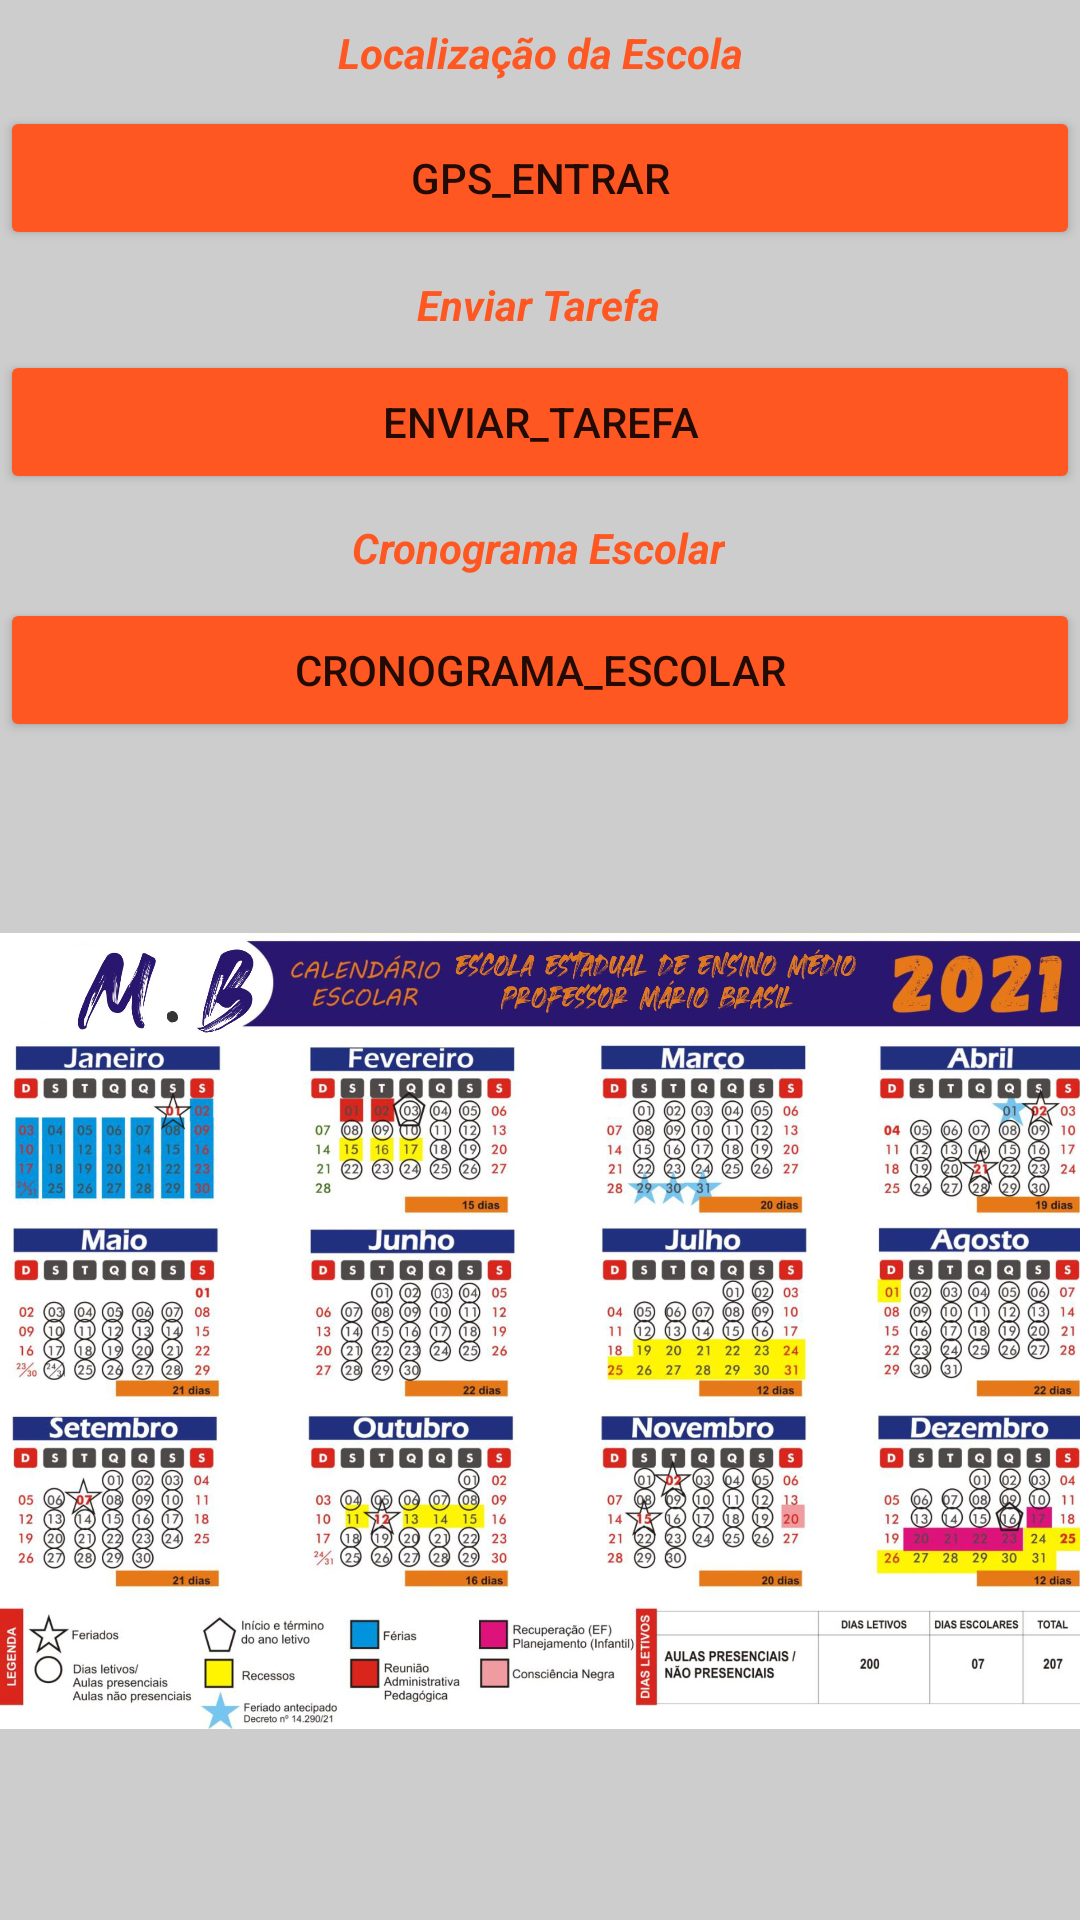

Layout XML and referenced resources for this Android screen:
<!-- AndroidManifest.xml: application theme Theme.TaskManager -->
<!-- res/layout/activity_tarefas.xml -->
<?xml version="1.0" encoding="utf-8"?>
<androidx.constraintlayout.widget.ConstraintLayout xmlns:android="http://schemas.android.com/apk/res/android"
    xmlns:app="http://schemas.android.com/apk/res-auto"
    xmlns:tools="http://schemas.android.com/tools"
    android:layout_width="match_parent"
    android:layout_height="match_parent"
    android:background="#32000000"
    tools:context=".TarefasActivity">

    <TextView
        android:id="@+id/textView3"
        android:layout_width="wrap_content"
        android:layout_height="wrap_content"
        android:layout_marginStart="8dp"
        android:layout_marginTop="8dp"
        android:layout_marginEnd="8dp"
        android:text="Localização da Escola"
        android:textColor="#FF5722"
        android:textStyle="normal|bold|italic"
        app:layout_constraintEnd_toEndOf="parent"
        app:layout_constraintStart_toStartOf="parent"
        app:layout_constraintTop_toTopOf="parent" />

    <Button
        android:id="@+id/button4"
        android:layout_width="0dp"
        android:layout_height="wrap_content"
        android:backgroundTint="#FF5722"
        android:text="GPS_ENTRAR"
        app:layout_constraintBottom_toBottomOf="parent"
        app:layout_constraintEnd_toEndOf="parent"
        app:layout_constraintHorizontal_bias="0.0"
        app:layout_constraintStart_toStartOf="parent"
        app:layout_constraintTop_toBottomOf="@+id/textView3"
        app:layout_constraintVertical_bias="0.015" />

    <TextView
        android:id="@+id/textView4"
        android:layout_width="wrap_content"
        android:layout_height="wrap_content"
        android:text="Enviar Tarefa"
        android:textColor="#FF5722"
        android:textStyle="normal|bold|italic"
        app:layout_constraintBottom_toBottomOf="parent"
        app:layout_constraintEnd_toEndOf="parent"
        app:layout_constraintHorizontal_bias="0.498"
        app:layout_constraintStart_toStartOf="parent"
        app:layout_constraintTop_toBottomOf="@+id/button4"
        app:layout_constraintVertical_bias="0.016" />

    <Button
        android:id="@+id/button5"
        android:layout_width="0dp"
        android:layout_height="wrap_content"
        android:backgroundTint="#FF5722"
        android:text="ENVIAR_TAREFA"
        app:layout_constraintBottom_toBottomOf="parent"
        app:layout_constraintEnd_toEndOf="parent"
        app:layout_constraintHorizontal_bias="0.0"
        app:layout_constraintStart_toStartOf="parent"
        app:layout_constraintTop_toBottomOf="@+id/textView4"
        app:layout_constraintVertical_bias="0.012" />

    <TextView
        android:id="@+id/textView5"
        android:layout_width="wrap_content"
        android:layout_height="wrap_content"
        android:text="Cronograma Escolar"
        android:textColor="#FF5722"
        android:textStyle="normal|bold|italic"
        app:layout_constraintBottom_toBottomOf="parent"
        app:layout_constraintEnd_toEndOf="parent"
        app:layout_constraintHorizontal_bias="0.498"
        app:layout_constraintStart_toStartOf="parent"
        app:layout_constraintTop_toBottomOf="@+id/button5"
        app:layout_constraintVertical_bias="0.018" />

    <Button
        android:id="@+id/button6"
        android:layout_width="0dp"
        android:layout_height="wrap_content"
        android:backgroundTint="#FF5722"
        android:text="CRONOGRAMA_ESCOLAR"
        app:layout_constraintBottom_toBottomOf="parent"
        app:layout_constraintEnd_toEndOf="parent"
        app:layout_constraintHorizontal_bias="0.0"
        app:layout_constraintStart_toStartOf="parent"
        app:layout_constraintTop_toBottomOf="@+id/textView5"
        app:layout_constraintVertical_bias="0.018" />

    <ImageView
        android:id="@+id/imageView"
        android:layout_width="363dp"
        android:layout_height="448dp"
        android:layout_marginStart="8dp"
        android:layout_marginTop="8dp"
        android:layout_marginEnd="8dp"
        android:layout_marginBottom="8dp"
        app:layout_constraintBottom_toBottomOf="parent"
        app:layout_constraintEnd_toEndOf="parent"
        app:layout_constraintStart_toStartOf="parent"
        app:layout_constraintTop_toBottomOf="@+id/button6"
        app:srcCompat="@drawable/calendario2021xx" />

</androidx.constraintlayout.widget.ConstraintLayout>
<!-- resources referenced by this layout -->
<resources>
  <!-- drawable calendario2021xx: jpg bitmap (drawable, 591390 bytes) -->
  <style name="Theme.TaskManager" parent="Theme.MaterialComponents.DayNight.DarkActionBar">
          
          <item name="colorPrimary">#FF3D00</item>
          <item name="colorPrimaryVariant">@color/black</item>
          <item name="colorOnPrimary">@color/white</item>
          
          <item name="colorSecondary">@color/teal_200</item>
          <item name="colorSecondaryVariant">@color/teal_700</item>
          <item name="colorOnSecondary">@color/black</item>
          
          <item name="android:statusBarColor" tools:targetApi="l">?attr/colorPrimaryVariant</item>
          
      </style>
  <!-- not gathered from this repository: default colours our renderer supplied (Android Studio template values) -->
  <color name="teal_200">#FF03DAC5</color>
  <color name="teal_700">#FF018786</color>
  <color name="black">#FF000000</color>
  <color name="white">#FFFFFFFF</color>
</resources>
